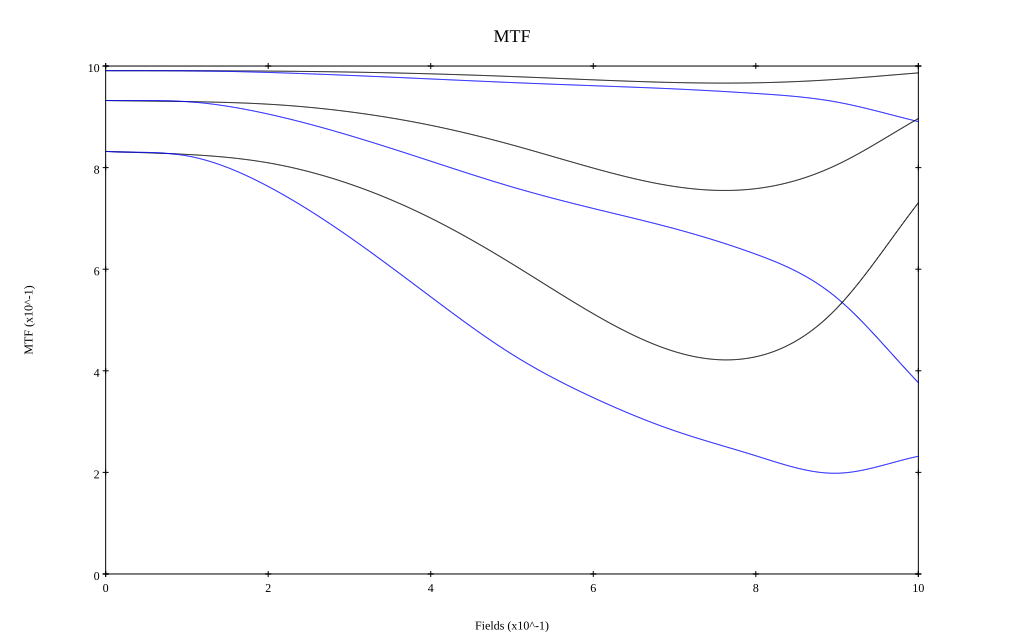

The data file committed next to this chart (first rows):
, 0, 0.1, 0.2, 0.3, 0.4, 0.5, 0.6, 0.7, 0.8, 0.9, 1
10 sag, 0.991, 0.991, 0.99, 0.988, 0.985, 0.979, 0.973, 0.968, 0.967, 0.974, 0.986
10 tan, 0.991, 0.991, 0.987, 0.982, 0.975, 0.967, 0.961, 0.955, 0.946, 0.929, 0.891
30 sag, 0.932, 0.93, 0.925, 0.91, 0.883, 0.845, 0.799, 0.763, 0.759, 0.806, 0.897
30 tan, 0.932, 0.93, 0.905, 0.863, 0.813, 0.762, 0.72, 0.68, 0.63, 0.543, 0.377
50 sag, 0.832, 0.826, 0.809, 0.768, 0.701, 0.611, 0.512, 0.438, 0.428, 0.524, 0.731
50 tan, 0.832, 0.823, 0.763, 0.663, 0.546, 0.432, 0.347, 0.282, 0.233, 0.198, 0.232
